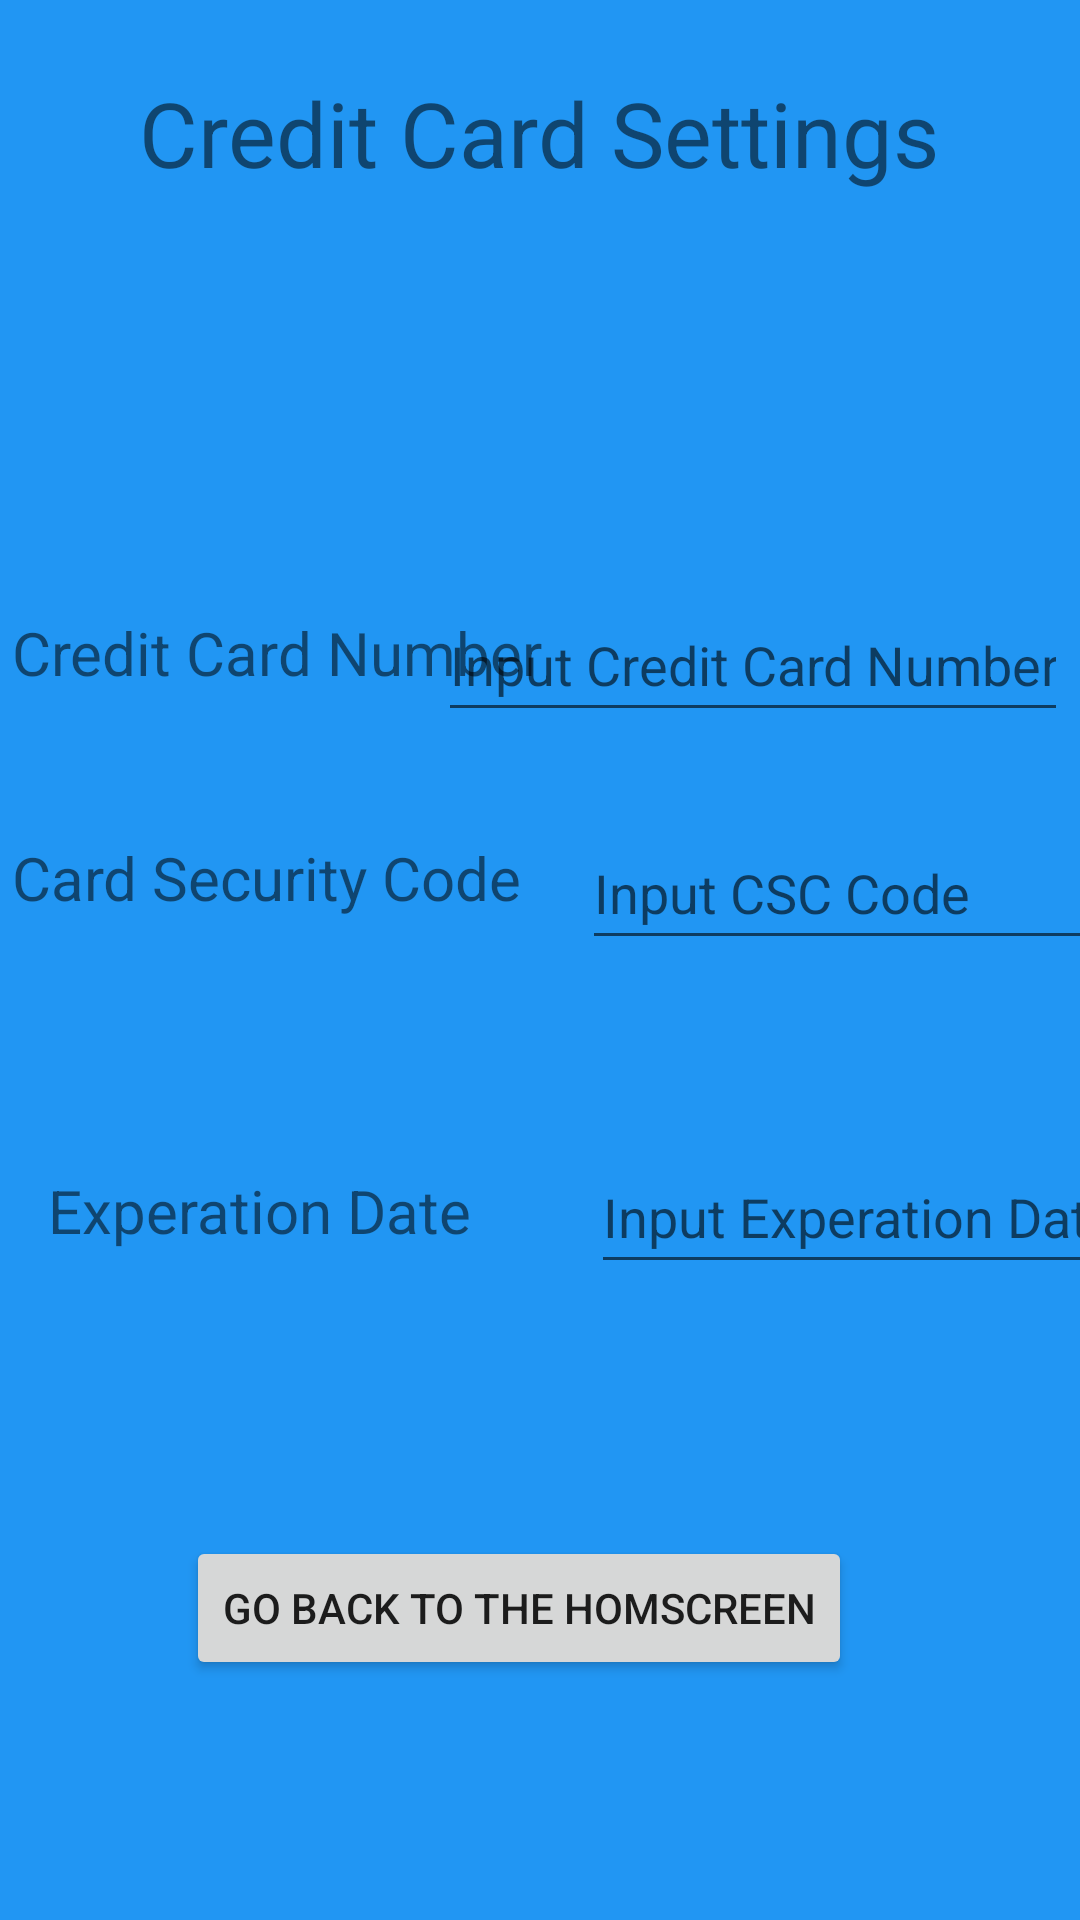

Android layout source for this screen:
<!-- AndroidManifest.xml: application theme Theme.SteamGamesApp -->
<!-- res/layout/cardsettings.xml -->
<?xml version="1.0" encoding="utf-8"?>
<androidx.constraintlayout.widget.ConstraintLayout xmlns:android="http://schemas.android.com/apk/res/android"
    xmlns:app="http://schemas.android.com/apk/res-auto"
    xmlns:tools="http://schemas.android.com/tools"
    android:layout_width="match_parent"
    android:layout_height="match_parent"
    android:background="#2196F3">

    <TextView
        android:id="@+id/textView16"
        android:layout_width="wrap_content"
        android:layout_height="wrap_content"
        android:layout_marginTop="24dp"
        android:text="Credit Card Settings"
        android:textSize="30sp"
        app:layout_constraintEnd_toEndOf="parent"
        app:layout_constraintHorizontal_bias="0.498"
        app:layout_constraintStart_toStartOf="parent"
        app:layout_constraintTop_toTopOf="parent" />

    <TextView
        android:id="@+id/textView13"
        android:layout_width="wrap_content"
        android:layout_height="wrap_content"
        android:layout_marginStart="4dp"
        android:layout_marginTop="48dp"
        android:text="Card Security Code"
        android:textSize="20sp"
        app:layout_constraintStart_toStartOf="parent"
        app:layout_constraintTop_toBottomOf="@+id/textView17" />

    <EditText
        android:id="@+id/cardSecurity"
        android:layout_width="wrap_content"
        android:layout_height="wrap_content"
        android:layout_marginStart="20dp"
        android:layout_marginTop="28dp"
        android:ems="10"
        android:hint="Input CSC Code"
        android:inputType="number"
        android:minHeight="48dp"
        app:layout_constraintStart_toEndOf="@+id/textView13"
        app:layout_constraintTop_toBottomOf="@+id/creditCardNumber" />

    <TextView
        android:id="@+id/textView14"
        android:layout_width="wrap_content"
        android:layout_height="wrap_content"
        android:layout_marginStart="16dp"
        android:layout_marginTop="84dp"
        android:text="Experation Date"
        android:textSize="20sp"
        app:layout_constraintStart_toStartOf="parent"
        app:layout_constraintTop_toBottomOf="@+id/textView13" />

    <EditText
        android:id="@+id/experationDate"
        android:layout_width="wrap_content"
        android:layout_height="wrap_content"
        android:layout_marginStart="40dp"
        android:layout_marginTop="60dp"
        android:ems="10"
        android:hint="Input Experation Date"
        android:inputType="number"
        android:minHeight="48dp"
        app:layout_constraintStart_toEndOf="@+id/textView14"
        app:layout_constraintTop_toBottomOf="@+id/cardSecurity" />

    <TextView
        android:id="@+id/textView17"
        android:layout_width="wrap_content"
        android:layout_height="wrap_content"
        android:layout_marginStart="4dp"
        android:layout_marginTop="204dp"
        android:text="Credit Card Number"
        android:textSize="20sp"
        app:layout_constraintStart_toStartOf="parent"
        app:layout_constraintTop_toTopOf="parent" />

    <EditText
        android:id="@+id/creditCardNumber"
        android:layout_width="wrap_content"
        android:layout_height="wrap_content"
        android:layout_marginTop="196dp"
        android:layout_marginEnd="4dp"
        android:ems="10"
        android:hint="Input Credit Card Number"
        android:inputType="number"
        android:minHeight="48dp"
        app:layout_constraintEnd_toEndOf="parent"
        app:layout_constraintTop_toTopOf="parent" />

    <Button
        android:id="@+id/homeScreenButton"
        android:layout_width="wrap_content"
        android:layout_height="wrap_content"
        android:layout_marginEnd="76dp"
        android:layout_marginBottom="80dp"
        android:text="Go Back to the Homscreen"
        app:layout_constraintBottom_toBottomOf="parent"
        app:layout_constraintEnd_toEndOf="parent" />

</androidx.constraintlayout.widget.ConstraintLayout>
<!-- resources referenced by this layout -->
<resources>
  <style name="Theme.SteamGamesApp" parent="Theme.MaterialComponents.DayNight.DarkActionBar">
          
          <item name="colorPrimary">@color/purple_500</item>
          <item name="colorPrimaryVariant">@color/purple_700</item>
          <item name="colorOnPrimary">@color/white</item>
          
          <item name="colorSecondary">@color/teal_200</item>
          <item name="colorSecondaryVariant">@color/teal_700</item>
          <item name="colorOnSecondary">@color/black</item>
          
          <item name="android:statusBarColor">?attr/colorPrimaryVariant</item>
          
      </style>
  <!-- not gathered from this repository: default colours our renderer supplied (Android Studio template values) -->
  <color name="purple_500">#FF6200EE</color>
  <color name="purple_700">#FF3700B3</color>
  <color name="teal_200">#FF03DAC5</color>
  <color name="teal_700">#FF018786</color>
  <color name="black">#FF000000</color>
  <color name="white">#FFFFFFFF</color>
</resources>
